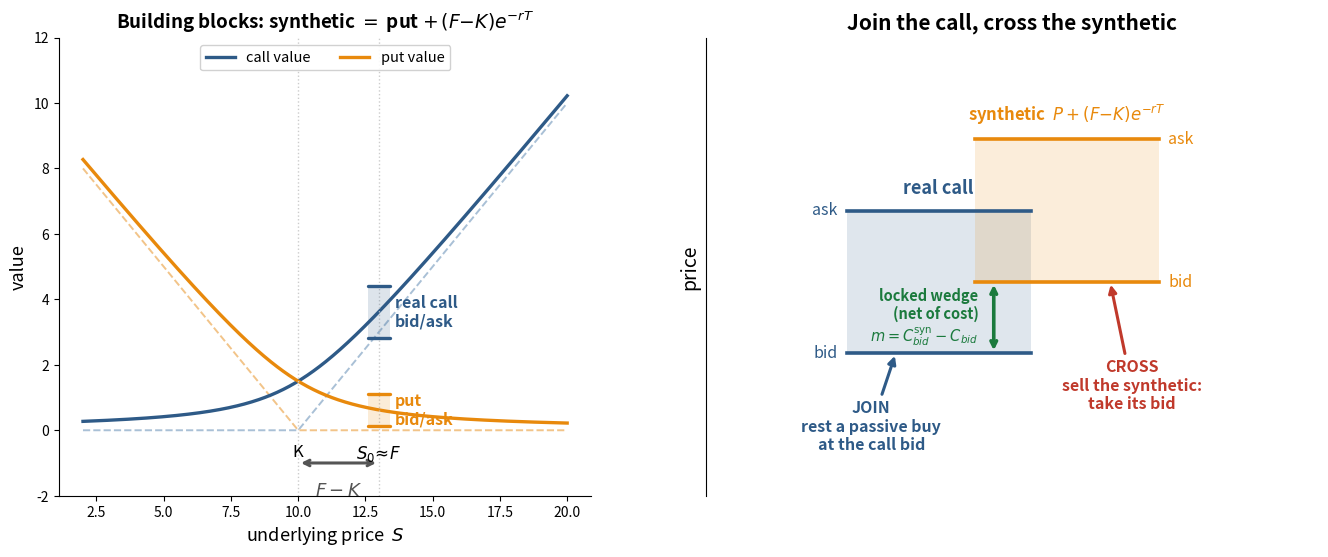

Source code (Python):
"""Schematic of the backward join-call parity arbitrage (illustrative, exaggerated).

Left panel  -- the instrument: a call as a hockey-stick payoff, plus its current
top-of-book quote (bid/ask), to fix intuition that a quote is a price, not a payoff.
Right panel -- the trade: the real call quote sits below its parity-implied
synthetic quote (put + discounted futures). The maker JOINS -- rests a passive buy
at the real call bid -- and, once hit, CROSSES the synthetic market, selling the
parity-equivalent synthetic at its bid. The locked wedge is
C^{syn}_{bid} - C_{bid}, net of the round-trip cost (matches the nested backward
join-call path in Figure 1). Not from data.

Run:  python figure_backward_joincall.py [ARTIFACTS_DIR]
"""
from __future__ import annotations

from pathlib import Path

import matplotlib

matplotlib.use("Agg")
import matplotlib.pyplot as plt
import numpy as np
from matplotlib.patches import Rectangle

C_REAL = "#2E5A87"   # real quoted (call) market -- blue
C_SYN = "#E8890C"    # synthetic / put -- orange (same on left and right)
C_PUT = C_SYN        # put shares the synthetic orange
C_JOIN = "#2E5A87"   # passive join
C_CROSS = "#C0392B"  # aggressive cross
C_EDGE = "#1B7A3D"   # captured wedge (green)
C_FK = "#555555"     # forward-minus-strike (distinct from the wedge)


def write_backward_joincall_figure(artifacts_dir: str | Path) -> Path:
    art = Path(artifacts_dir)
    art.mkdir(parents=True, exist_ok=True)
    fig, (axL, axR) = plt.subplots(1, 2, figsize=(13.4, 5.8), gridspec_kw={"width_ratios": [1.0, 1.15]})

    # ---------- Left: payoffs, quotes, and the synthetic building blocks ----------
    K, F = 10.0, 13.0
    S = np.linspace(2.0, 20.0, 400)
    call_val = 0.5 * ((S - K) + np.sqrt((S - K) ** 2 + 9.0))   # smooth call value
    put_val = call_val - (S - K)                              # parity (illustrative): C - P = S - K
    axL.plot(S, np.clip(S - K, 0.0, None), color="#a9c0d6", lw=1.4, ls="--")
    axL.plot(S, np.clip(K - S, 0.0, None), color="#f2c489", lw=1.4, ls="--")
    axL.plot(S, call_val, color=C_REAL, lw=2.4, label="call value")
    axL.plot(S, put_val, color=C_SYN, lw=2.4, label="put value")
    S0 = F
    cv = 0.5 * ((S0 - K) + np.sqrt((S0 - K) ** 2 + 9.0))
    pv = cv - (S0 - K)

    def qbar(x, lo, hi, color, halfw):
        """Bid/ask bar styled like the right panel: light fill, solid bid/ask lines."""
        axL.add_patch(Rectangle((x - halfw, lo), 2 * halfw, hi - lo, facecolor=color,
                                alpha=0.16, edgecolor="none", zorder=3))
        for y in (lo, hi):
            axL.plot([x - halfw, x + halfw], [y, y], color=color, lw=2.4, solid_capstyle="round", zorder=6)

    # real call quote at S0 -- the two building blocks (put, F-K) sit alongside it
    qbar(S0, cv - 0.8, cv + 0.8, C_REAL, 0.42)
    axL.text(S0 + 0.6, cv, "real call\nbid/ask", va="center", ha="left", fontsize=11.5, color=C_REAL, fontweight="bold")
    # put quote -- same vertical line as the call
    qbar(S0, pv - 0.5, pv + 0.5, C_SYN, 0.42)
    axL.text(S0 + 0.6, pv, "put\nbid/ask", va="center", ha="left", fontsize=11.5, color=C_SYN, fontweight="bold")
    # forward minus strike on the axis (distinct colour from the wedge)
    axL.annotate("", xy=(F, -1.0), xytext=(K, -1.0), arrowprops=dict(arrowstyle="<->", color=C_FK, lw=2.2))
    axL.text((K + F) / 2.0, -1.55, r"$F-K$", ha="center", va="top", fontsize=13, color=C_FK, fontweight="bold")
    axL.axvline(K, ls=":", color="#ccc", lw=1.0)
    axL.text(K, -0.4, "K", ha="center", va="top", fontsize=12)
    axL.axvline(F, ls=":", color="#ccc", lw=1.0)
    axL.text(F, -0.4, r"$S_0\!\approx\!F$", ha="center", va="top", fontsize=12)
    axL.set_xlabel("underlying price  $S$", fontsize=13)
    axL.set_ylabel("value", fontsize=13)
    axL.set_title(r"Building blocks: synthetic $=$ put $+\,(F{-}K)e^{-rT}$", fontsize=13.5, fontweight="bold")
    axL.legend(fontsize=10.5, loc="upper center", framealpha=0.9, ncol=2)
    axL.set_ylim(-2.0, 12.0)
    for s in ("top", "right"):
        axL.spines[s].set_visible(False)

    # ---------- Right: the two markets overlap (nested/straddling); the maker edge ----------
    axR.set_xlim(0, 10)
    axR.set_ylim(0.0, 9.0)
    cbid, cask = 2.8, 5.6          # real call bid/ask
    sbid, sask = 4.2, 7.0          # synthetic bid/ask -- overlaps the real market in price
    rx0, rx1 = 2.3, 5.3            # real call band x-extent
    sx0, sx1 = 4.4, 7.4           # synthetic band x-extent (overlaps the real band)

    for (x0, x1, lo, hi, color) in ((rx0, rx1, cbid, cask, C_REAL), (sx0, sx1, sbid, sask, C_SYN)):
        axR.add_patch(Rectangle((x0, lo), x1 - x0, hi - lo, facecolor=color, alpha=0.15, edgecolor="none", zorder=2))
        for y in (lo, hi):
            axR.plot([x0, x1], [y, y], color=color, lw=2.6, zorder=5)
    axR.text((rx0 + rx1) / 2, cask + 0.25, "real call", ha="center", va="bottom", fontsize=13, fontweight="bold", color=C_REAL)
    axR.text((sx0 + sx1) / 2, sask + 0.25, r"synthetic  $P+(F{-}K)e^{-rT}$", ha="center", va="bottom", fontsize=12, fontweight="bold", color=C_SYN)
    axR.text(rx0 - 0.15, cbid, "bid", ha="right", va="center", fontsize=11.5, color=C_REAL)
    axR.text(rx0 - 0.15, cask, "ask", ha="right", va="center", fontsize=11.5, color=C_REAL)
    axR.text(sx1 + 0.15, sbid, "bid", ha="left", va="center", fontsize=11.5, color=C_SYN)
    axR.text(sx1 + 0.15, sask, "ask", ha="left", va="center", fontsize=11.5, color=C_SYN)

    # JOIN at the real call bid
    axR.annotate("JOIN\nrest a passive buy\nat the call bid", xy=(3.1, cbid), xytext=(2.7, cbid - 1.9),
                 fontsize=11.5, fontweight="bold", color=C_JOIN, ha="center",
                 arrowprops=dict(arrowstyle="-|>", color=C_JOIN, lw=2.2))
    # CROSS at the synthetic bid
    axR.annotate("CROSS\nsell the synthetic:\ntake its bid", xy=(6.6, sbid), xytext=(6.95, sbid - 2.5),
                 fontsize=11.5, fontweight="bold", color=C_CROSS, ha="center",
                 arrowprops=dict(arrowstyle="-|>", color=C_CROSS, lw=2.2))
    # captured wedge: the small gap between the real-call bid and the synthetic bid
    xw = 4.7
    axR.annotate("", xy=(xw, sbid), xytext=(xw, cbid), arrowprops=dict(arrowstyle="<->", color=C_EDGE, lw=2.6))
    axR.text(xw - 0.25, (cbid + sbid) / 2,
             "locked wedge\n(net of cost)\n$m = C^{\\mathrm{syn}}_{bid}-C_{bid}$",
             fontsize=10.5, color=C_EDGE, fontweight="bold", va="center", ha="right")
    axR.set_title("Join the call, cross the synthetic", fontsize=15, fontweight="bold")
    axR.set_ylabel("price", fontsize=14)
    axR.set_xticks([])
    axR.set_yticks([])
    for s in ("top", "right", "bottom"):
        axR.spines[s].set_visible(False)

    fig.subplots_adjust(left=0.055, right=0.995, top=0.9, bottom=0.11, wspace=0.2)
    out = art / "backward_joincall_schematic.pdf"
    fig.savefig(out, bbox_inches="tight", transparent=True)
    plt.close(fig)
    return out


if __name__ == "__main__":
    import sys

    print("wrote", write_backward_joincall_figure(sys.argv[1] if len(sys.argv) > 1 else "artifacts"))
